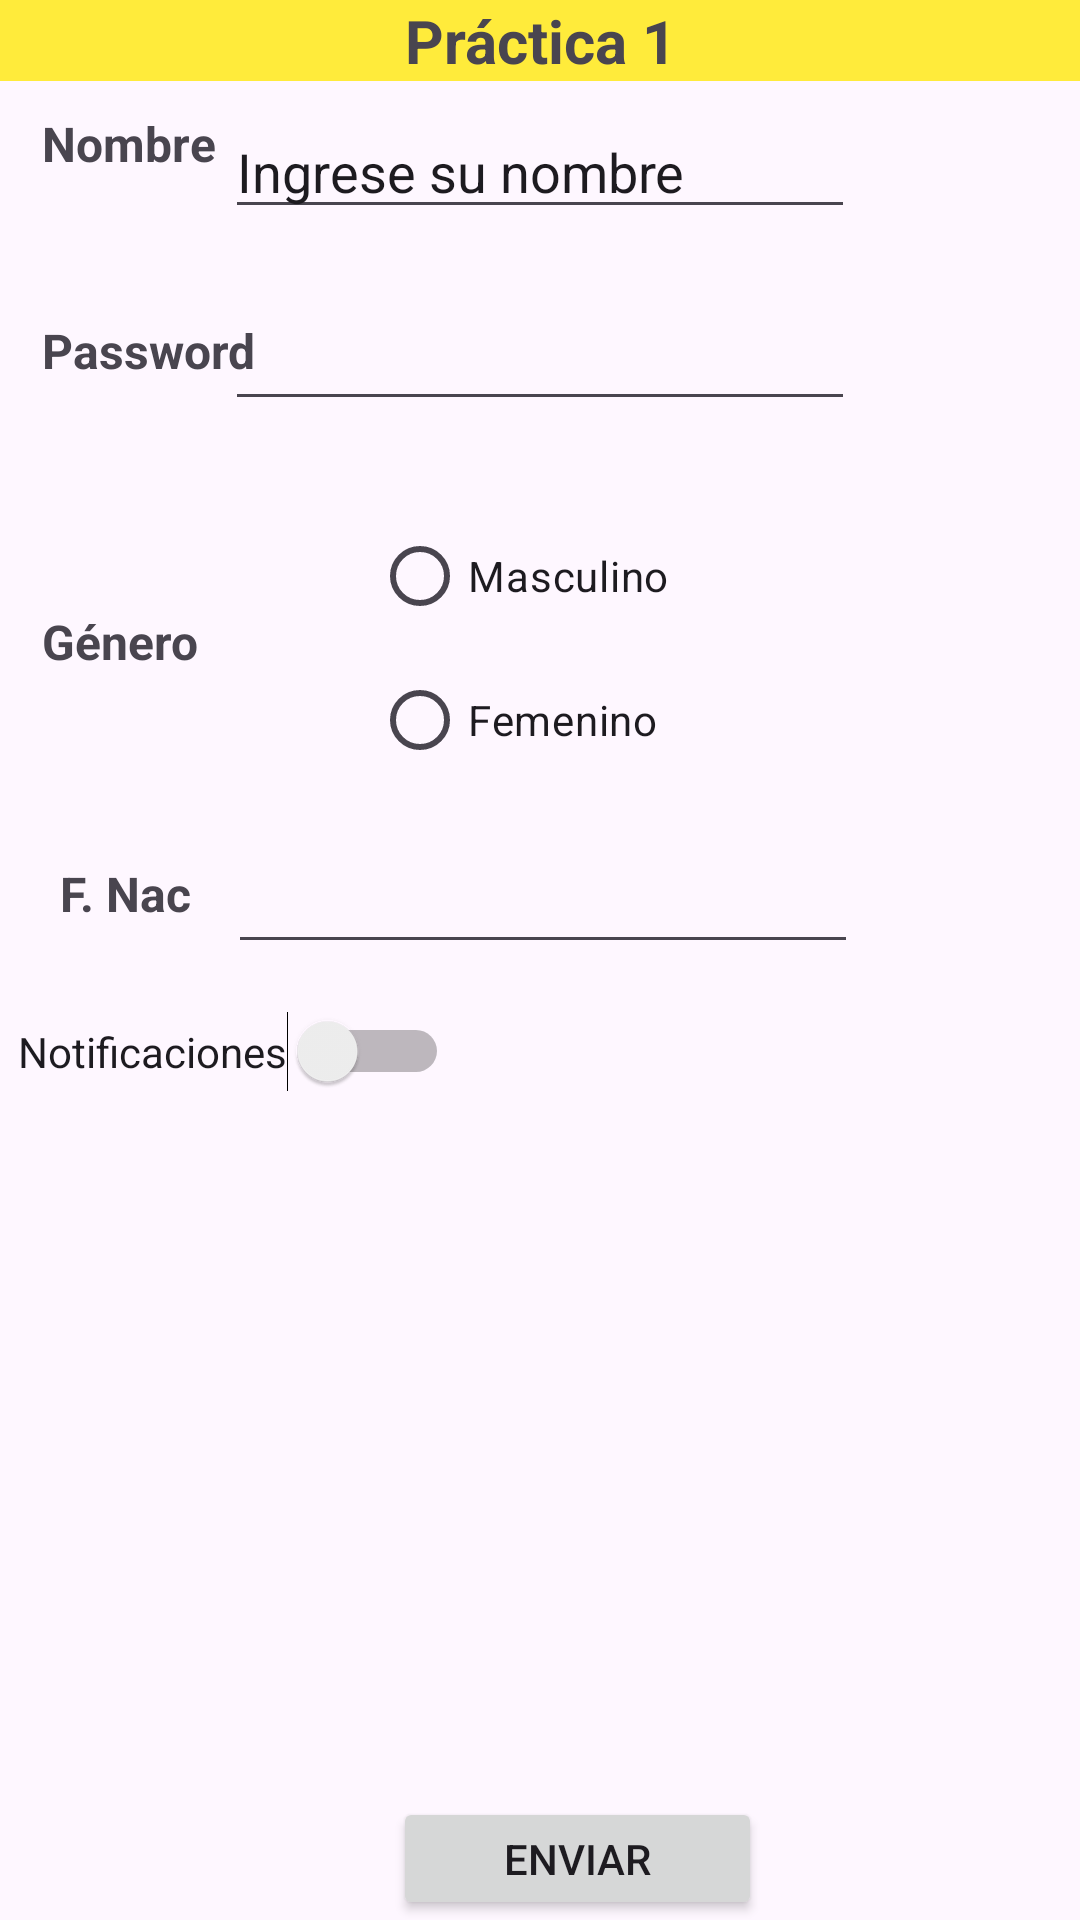

Here is an Android app screen rendered from its layout file. Give the layout XML and the strings, colors and styles it references.
<!-- AndroidManifest.xml: application theme Theme.HolaMundoIS23 -->
<!-- res/layout/activity_main.xml -->
<?xml version="1.0" encoding="utf-8"?>
<RelativeLayout
    xmlns:android="http://schemas.android.com/apk/res/android"
    xmlns:app="http://schemas.android.com/apk/res-auto"
    xmlns:tools="http://schemas.android.com/tools"
    android:layout_width="match_parent"
    android:layout_height="match_parent"
    tools:context=".MainActivity">
    <TextView
        android:id="@+id/lblTitulo"
        android:layout_width="match_parent"
        android:layout_height="wrap_content"
        android:background="#FFEB3B"
        android:text="Práctica 1"
        android:textAlignment="center"
        android:textSize="20sp"
        android:textStyle="bold" />
    <TextView
        android:id="@+id/textView2"
        android:layout_width="wrap_content"
        android:layout_height="wrap_content"
        android:layout_alignParentStart="true"
        android:layout_alignParentTop="true"
        android:layout_marginStart="14dp"
        android:layout_marginTop="37dp"
        android:text="Nombre"
        android:textSize="16sp"
        android:textStyle="bold" />
    <TextView
        android:id="@+id/textView3"
        android:layout_width="wrap_content"
        android:layout_height="wrap_content"
        android:layout_alignParentStart="true"
        android:layout_alignParentTop="true"
        android:layout_marginStart="14dp"
        android:layout_marginTop="106dp"
        android:text="Password"
        android:textSize="16sp"
        android:textStyle="bold" />

    <TextView
        android:id="@+id/textView"
        android:layout_width="wrap_content"
        android:layout_height="wrap_content"
        android:layout_alignParentStart="true"
        android:layout_alignParentTop="true"
        android:layout_marginStart="14dp"
        android:layout_marginTop="203dp"
        android:text="Género"
        android:textSize="16sp"
        android:textStyle="bold" />

    <TextView
        android:id="@+id/textView4"
        android:layout_width="wrap_content"
        android:layout_height="wrap_content"
        android:layout_alignParentStart="true"
        android:layout_alignParentTop="true"
        android:layout_marginStart="20dp"
        android:layout_marginTop="287dp"
        android:text="F. Nac"
        android:textSize="16sp"
        android:textStyle="bold" />

    <EditText
        android:id="@+id/txtNombre"
        android:layout_width="wrap_content"
        android:layout_height="wrap_content"
        android:layout_alignParentTop="true"
        android:layout_centerHorizontal="true"
        android:layout_marginTop="35dp"
        android:ems="10"
        android:inputType="text"
        android:text="Ingrese su nombre" />

    <EditText
        android:id="@+id/txtPassword"
        android:layout_width="wrap_content"
        android:layout_height="wrap_content"
        android:layout_alignParentTop="true"
        android:layout_centerHorizontal="true"
        android:layout_marginTop="99dp"
        android:ems="10"
        android:inputType="textPassword" />

    <Button
        android:id="@+id/btEnviar"
        android:layout_width="123dp"
        android:layout_height="wrap_content"
        android:layout_alignParentStart="true"
        android:layout_alignParentTop="true"
        android:layout_centerHorizontal="true"
        android:layout_marginStart="131dp"
        android:layout_marginTop="599dp"
        android:onClick="btEnviar"
        android:text="Enviar" />

    <RadioGroup
        android:layout_width="wrap_content"
        android:layout_height="wrap_content"
        android:layout_alignParentStart="true"
        android:layout_alignParentTop="true"
        android:layout_marginStart="113dp"
        android:layout_marginTop="165dp" />

    <RadioGroup
        android:layout_width="190dp"
        android:layout_height="wrap_content"
        android:layout_alignParentStart="true"
        android:layout_alignParentTop="true"
        android:layout_marginStart="124dp"
        android:layout_marginTop="168dp" >

        <RadioButton
            android:id="@+id/rbMasc"
            android:layout_width="match_parent"
            android:layout_height="wrap_content"
            android:text="Masculino" />

        <RadioButton
            android:id="@+id/rbFem"
            android:layout_width="match_parent"
            android:layout_height="wrap_content"
            android:text="Femenino" />
    </RadioGroup>

    <Switch
        android:id="@+id/swNotificaciones"
        android:layout_width="wrap_content"
        android:layout_height="wrap_content"
        android:layout_alignParentStart="true"
        android:layout_alignParentTop="true"
        android:layout_marginStart="6dp"
        android:layout_marginTop="337dp"
        android:text="Notificaciones" />

    <EditText
        android:id="@+id/txtFechaNac"
        android:layout_width="wrap_content"
        android:layout_height="wrap_content"
        android:layout_alignParentTop="true"
        android:layout_alignParentEnd="true"
        android:layout_marginTop="280dp"
        android:layout_marginEnd="74dp"
        android:ems="10"
        android:inputType="date" />

</RelativeLayout>
<!-- resources referenced by this layout -->
<resources>
  <style name="Theme.HolaMundoIS23" parent="Base.Theme.HolaMundoIS23" />
  <style name="Base.Theme.HolaMundoIS23" parent="Theme.Material3.DayNight.NoActionBar">
          
          
      </style>
</resources>
